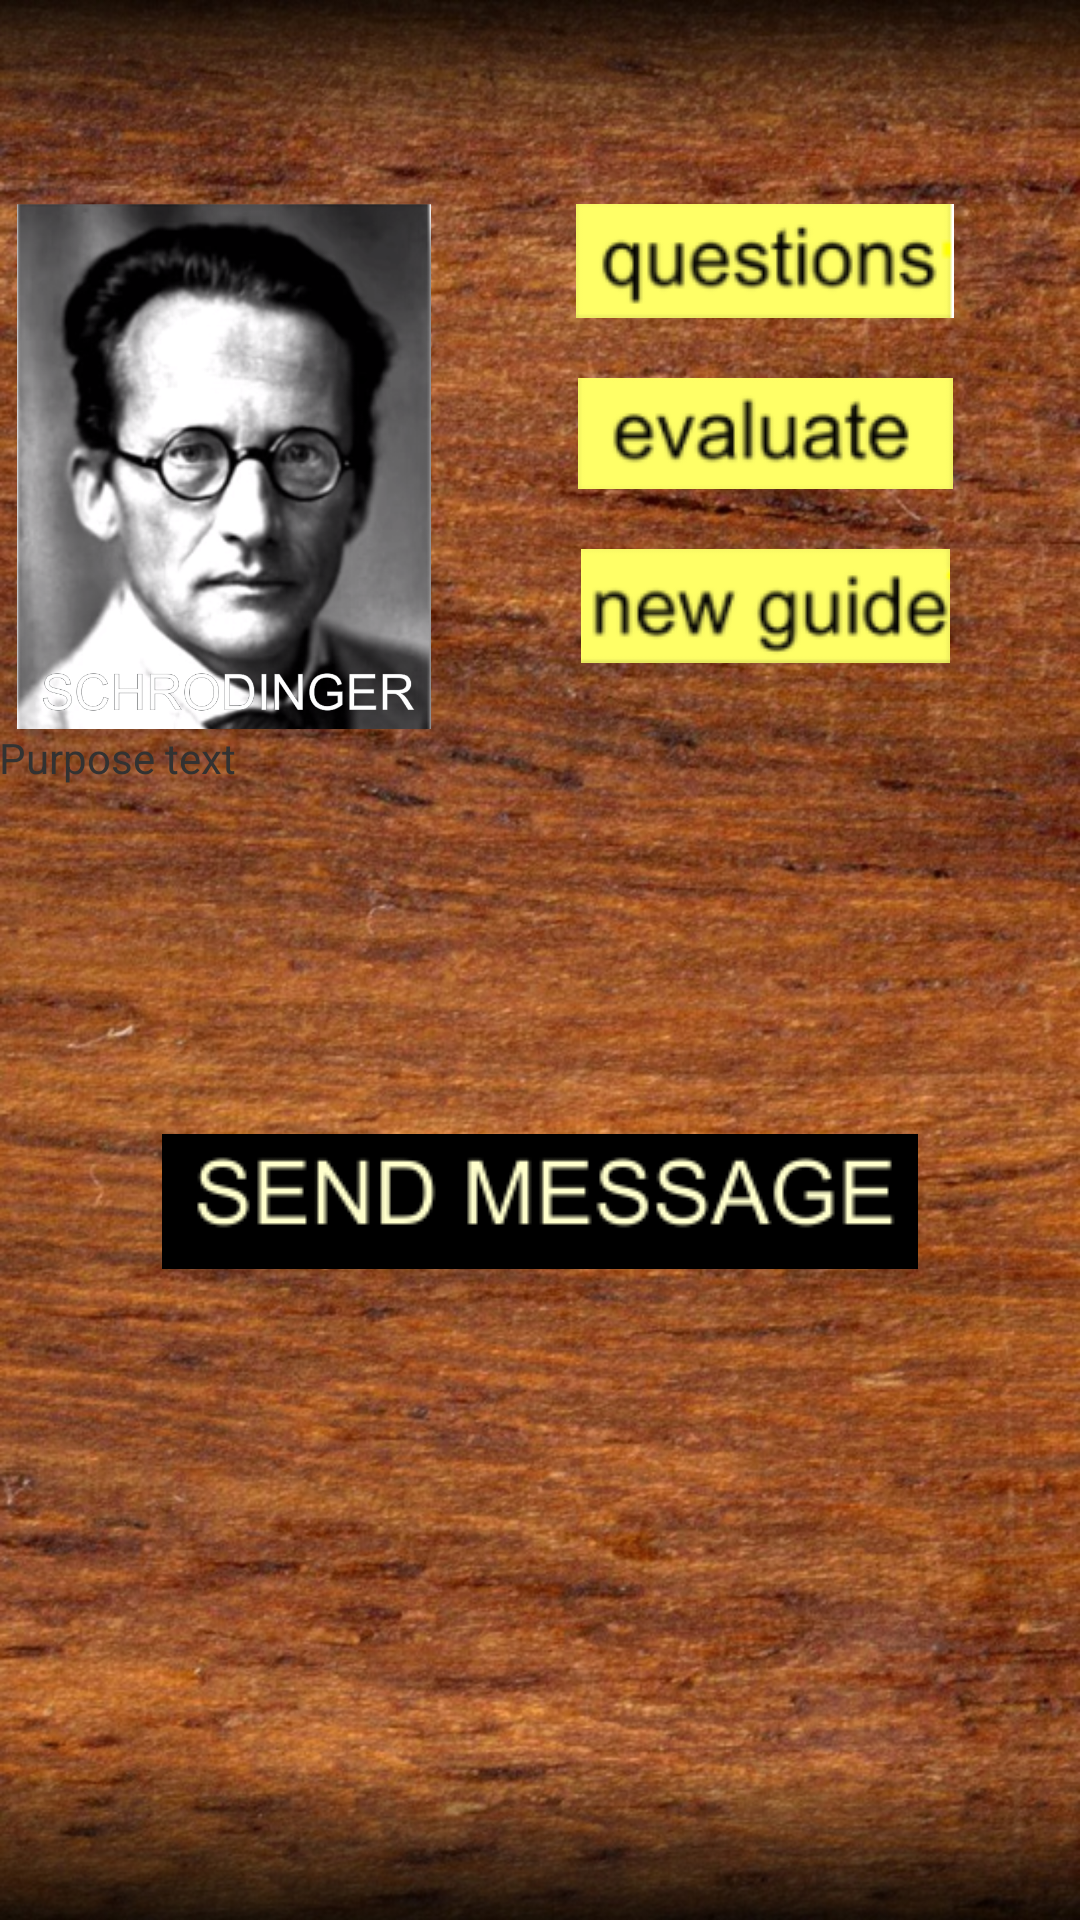

Write the Android layout XML for this screen, with the resource values it uses.
<!-- AndroidManifest.xml: application theme AppTheme -->
<!-- res/layout/activity_purpose.xml -->
<?xml version="1.0" encoding="utf-8"?>
<RelativeLayout xmlns:android="http://schemas.android.com/apk/res/android"
    xmlns:tools="http://schemas.android.com/tools"
    android:layout_width="match_parent"
    android:layout_height="match_parent"
    android:paddingBottom="@dimen/activity_vertical_margin"
    android:paddingLeft="@dimen/activity_horizontal_margin"
    android:paddingRight="@dimen/activity_horizontal_margin"
    android:paddingTop="@dimen/activity_vertical_margin"
    tools:context="com.teamcarl.prototype.com.NeuralNet.prototype.Purpose"
    android:background="@drawable/wood">

    <GridLayout
        android:layout_width="match_parent"
        android:layout_height="match_parent"
        android:id="@+id/gridLayout4"
        android:rowCount="8"
        android:columnCount="2"
        android:layout_alignParentTop="true"
        android:layout_alignParentLeft="true"
        android:layout_alignParentStart="true">

        <TextView
            android:layout_width="wrap_content"
            android:layout_height="68dp"
            android:id="@+id/brandName"
            android:layout_row="0"
            android:layout_column="0"
            android:layout_columnSpan="2" />

        <ImageButton
            android:layout_width="wrap_content"
            android:layout_height="wrap_content"
            android:id="@+id/questionsButton"
            android:layout_row="1"
            android:layout_column="1"
            android:background="@drawable/questions"
            android:layout_marginBottom="20dp"
            android:layout_gravity="center" />

        <ImageButton
            android:layout_width="wrap_content"
            android:layout_height="wrap_content"
            android:id="@+id/evaluateButton"
            android:layout_row="2"
            android:layout_column="1"
            android:background="@drawable/evaluate"
            android:layout_marginBottom="20dp"
            android:layout_gravity="center" />

        <ImageButton
            android:layout_width="wrap_content"
            android:layout_height="wrap_content"
            android:id="@+id/newguideButton"
            android:layout_row="3"
            android:layout_column="1"
            android:background="@drawable/new_guide"
            android:layout_gravity="center" />

        <TextView
            android:layout_width="match_parent"
            android:layout_height="135dp"
            android:text="Purpose text"
            android:id="@+id/purposeText"
            android:layout_row="5"
            android:layout_column="0"
            android:layout_columnSpan="2" />

        <ImageView
            android:layout_width="150dp"
            android:layout_height="175dp"
            android:id="@+id/imageView"
            android:layout_row="1"
            android:layout_column="0"
            android:src="@drawable/schrodinger"
            android:layout_rowSpan="4" />

        <ImageButton
            android:layout_width="wrap_content"
            android:layout_height="wrap_content"
            android:id="@+id/sendmessageButton"
            android:layout_row="6"
            android:layout_column="0"
            android:background="@drawable/sendmessage"
            android:layout_above="@+id/gridLayout4"
            android:layout_centerHorizontal="true"
            android:layout_rowSpan="1"
            android:layout_columnSpan="2"
            android:layout_gravity="center" />
    </GridLayout>

</RelativeLayout>
<!-- resources referenced by this layout -->
<resources>
  <!-- drawable evaluate: png bitmap (drawable, 3934 bytes) -->
  <!-- drawable new_guide: png bitmap (drawable, 4194 bytes) -->
  <!-- drawable questions: png bitmap (drawable, 3815 bytes) -->
  <!-- drawable schrodinger: png bitmap (drawable, 381925 bytes) -->
  <!-- drawable sendmessage: png bitmap (drawable, 3775 bytes) -->
  <!-- drawable wood: png bitmap (drawable, 339278 bytes) -->
  <style name="AppTheme" parent="android:Theme.Holo.Light.NoActionBar">
  
      </style>
</resources>
